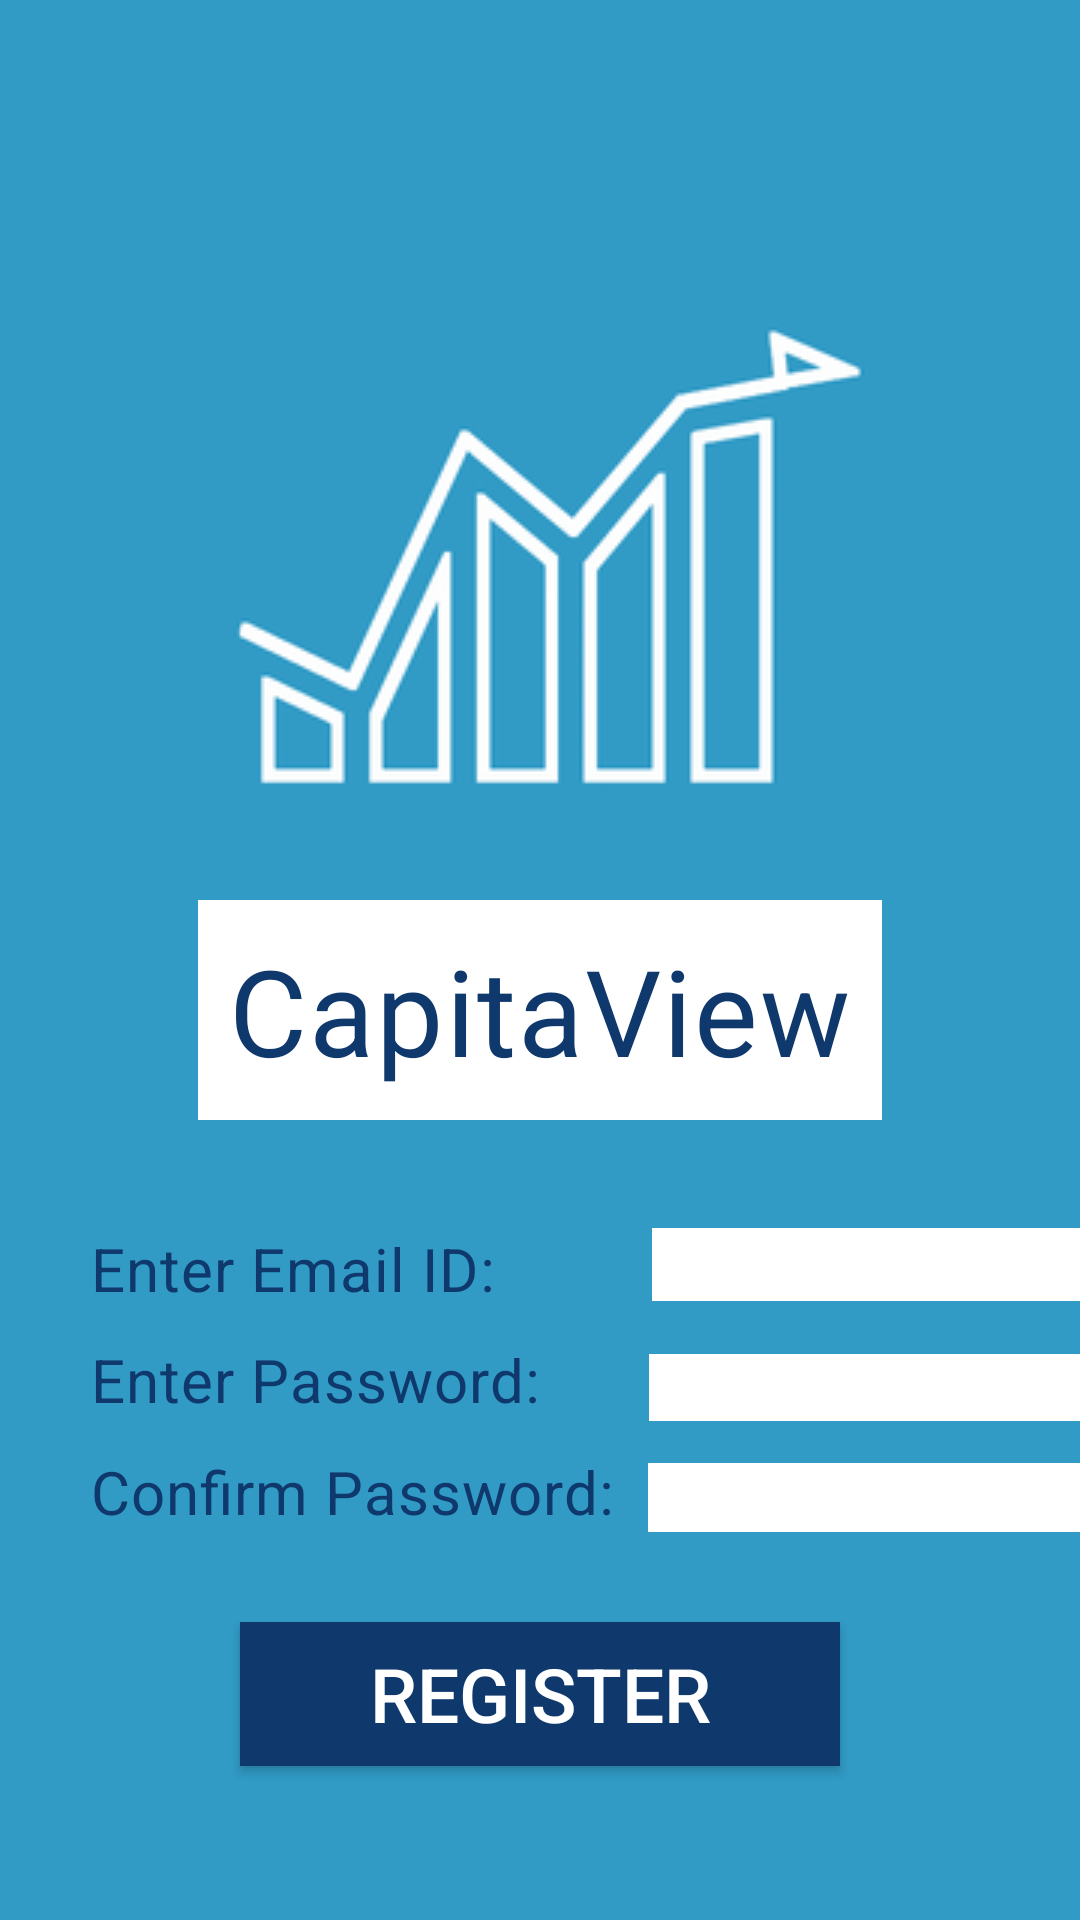

Write the Android layout XML for this screen, with the resource values it uses.
<!-- AndroidManifest.xml: application theme Theme.Capitaview_Page_1 -->
<!-- res/layout/activity_registration.xml -->
<?xml version="1.0" encoding="utf-8"?>
<RelativeLayout xmlns:android="http://schemas.android.com/apk/res/android"
    xmlns:app="http://schemas.android.com/apk/res-auto"
    xmlns:tools="http://schemas.android.com/tools"
    android:layout_width="match_parent"
    android:layout_height="match_parent"
    tools:context=".MainActivity"
    android:background="#319bc6"
    >

    <ImageView
        android:layout_marginTop="50dp"
        android:layout_width="wrap_content"
        android:layout_height="wrap_content"
        android:src="@drawable/cvappicon"
        android:layout_centerHorizontal="true"
        android:id="@+id/CapitaViewLogoRegister"
        />

    <TextView
        android:layout_below="@+id/CapitaViewLogoRegister"
        android:layout_marginTop="10dp"
        android:layout_width="wrap_content"
        android:layout_height="wrap_content"
        style="@style/MaterialAlertDialog.Material3.Body.Text"
        android:textColor="#0f396d"
        android:text="CapitaView"
        android:layout_centerHorizontal="true"
        android:background="#ffffff"
        android:padding="10dp"
        android:textSize="40sp"
        android:id="@+id/registerPageCVTitle"/>

    <LinearLayout
        android:layout_width="match_parent"
        android:layout_height="wrap_content"
        android:orientation="horizontal"
        android:layout_centerHorizontal="true"
        android:layout_below="@id/registerPageCVTitle"
        android:id="@+id/RegisterUserNameBlock"
        >
    <TextView
        android:id="@+id/registerPageUserNameCaption"
        style="@style/MaterialAlertDialog.Material3.Body.Text"
        android:layout_width="wrap_content"
        android:layout_height="wrap_content"
        android:layout_marginStart="30dp"
        android:layout_marginTop="36dp"
        android:text="Enter Email ID:"
        android:textColor="#0f396d"
        android:textSize="20sp" />

    <EditText
        android:id="@+id/registerPageUserNameEntry"
        android:layout_width="150dp"
        android:layout_height="wrap_content"
        android:layout_marginStart="52dp"
        android:layout_marginTop="34dp"
        android:background="@color/white"
        android:textColor="@color/black"
        />

    </LinearLayout>

    <LinearLayout
        android:layout_width="match_parent"
        android:layout_height="wrap_content"
        android:orientation="horizontal"
        android:layout_centerHorizontal="true"
        android:layout_below="@id/RegisterUserNameBlock"
        android:id="@+id/RegisterPasswordBlock"
        >
    <TextView
        android:layout_marginTop="10dp"
        android:layout_width="wrap_content"
        android:layout_marginStart="30dp"
        android:layout_height="wrap_content"
        style="@style/MaterialAlertDialog.Material3.Body.Text"
        android:textColor="#0f396d"
        android:text="Enter Password:"
        android:textSize="20sp"
        android:id="@+id/registerPagePasswordCaption"/>

    <EditText
        android:id="@+id/registerPagePassWordEntry"
        android:layout_width="150dp"
        android:layout_height="wrap_content"
        android:layout_marginStart="36dp"
        android:layout_marginTop="13dp"
        android:background="@color/white"
        android:inputType="textPassword"
        android:textColor="@color/black"
        />
    </LinearLayout>

    <LinearLayout
        android:layout_width="match_parent"
        android:layout_height="wrap_content"
        android:orientation="horizontal"
        android:layout_centerHorizontal="true"
        android:layout_below="@id/RegisterPasswordBlock"
        android:id="@+id/RegisterCPasswordBlock"
        >

    <TextView
        android:id="@+id/registerPageCPasswordCaption"
        style="@style/MaterialAlertDialog.Material3.Body.Text"
        android:layout_width="wrap_content"
        android:layout_height="wrap_content"
        android:layout_marginStart="30dp"
        android:layout_marginTop="10dp"
        android:text="Confirm Password:"
        android:textColor="#0f396d"
        android:textSize="20sp" />

    <EditText
        android:id="@+id/registerPageCPasswordEntry"
        android:layout_width="150dp"
        android:layout_height="wrap_content"
        android:layout_marginStart="11dp"
        android:layout_marginTop="12dp"
        android:background="@color/white"
        android:inputType="textPassword"
        android:textColor="@color/black"
        />
    </LinearLayout>

    <LinearLayout
        android:layout_width="match_parent"
        android:layout_height="wrap_content"
        android:orientation="horizontal"
        android:layout_centerHorizontal="true"
        android:layout_below="@id/RegisterCPasswordBlock"
        android:id="@+id/RegisterFullNameBlock"
        >

    </LinearLayout>

    <androidx.appcompat.widget.AppCompatButton
        android:text="Register"
        android:textSize="25sp"
        android:id="@+id/RegisterButton"
        android:layout_width="200dp"
        android:layout_height="wrap_content"
        android:layout_below="@+id/RegisterFullNameBlock"
        android:layout_marginTop="30dp"
        android:background="#0f396d"
        android:textColor="@color/white"
        android:layout_centerHorizontal="true"
        />



</RelativeLayout>
<!-- resources referenced by this layout -->
<resources>
  <color name="black">#FF000000</color>
  <color name="white">#FFFFFFFF</color>
  <!-- drawable cvappicon: png bitmap (drawable, 12772 bytes) -->
  <style name="Theme.Capitaview_Page_1" parent="Base.Theme.Capitaview_Page_1" />
  <style name="Base.Theme.Capitaview_Page_1" parent="Theme.Material3.DayNight.NoActionBar">
          
          
      </style>
</resources>
